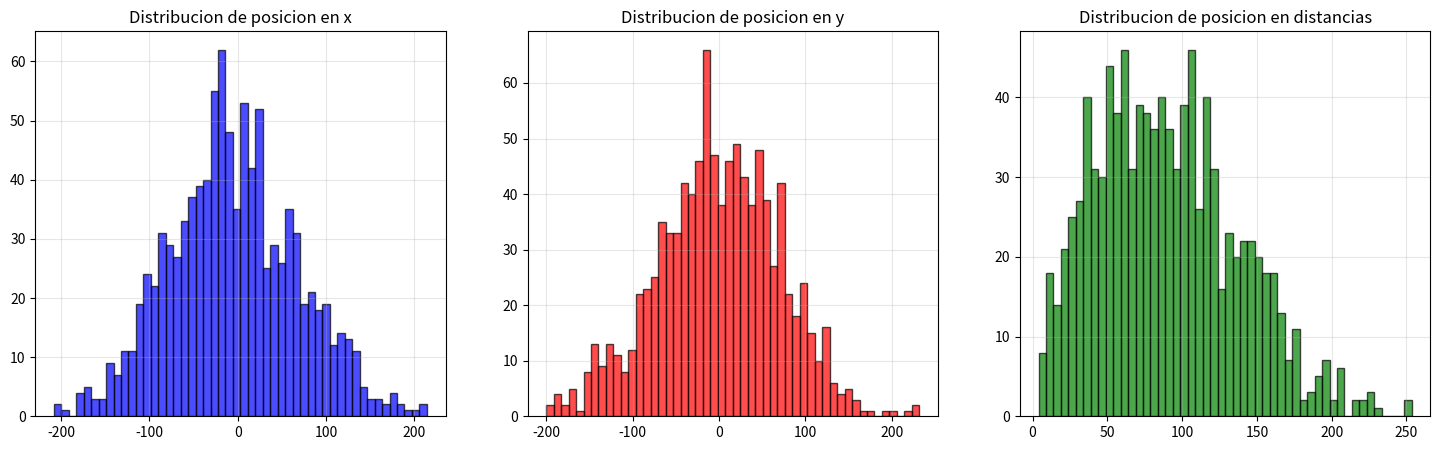

Source code (Python):
import numpy as np
import matplotlib.pyplot as plt

num_caminantes = 1000
num_pasos = 5000
dimension = 2

pasos = np.random.choice([-1, 1], size = (num_caminantes, dimension, num_pasos))

posiciones = np.cumsum(pasos, axis = 2)
posiciones_finales = posiciones[:,:,-1]

x_final = posiciones_finales[:,0]
y_final = posiciones_finales[:,1]
#z_final = posiciones_finales[2]

distancia = np.sqrt(x_final**2 + y_final**2) 

fig, axes = plt.subplots(1, 3, figsize = (18,5))

axes[0].hist(x_final, bins = 50, color = 'blue', alpha = 0.7, edgecolor = 'black')
axes[0].set_title('Distribucion de posicion en x', fontsize = 12)
axes[0].grid(True, alpha= 0.3)

axes[1].hist(y_final, bins = 50, color = 'red', alpha = 0.7, edgecolor = 'black')
axes[1].set_title('Distribucion de posicion en y', fontsize = 12)
axes[1].grid(True, alpha= 0.3)

axes[2].hist(distancia, bins = 50, color = 'green', alpha = 0.7, edgecolor = 'black')
axes[2].set_title('Distribucion de posicion en distancias', fontsize = 12)
axes[2].grid(True, alpha= 0.3)

plt.show()
